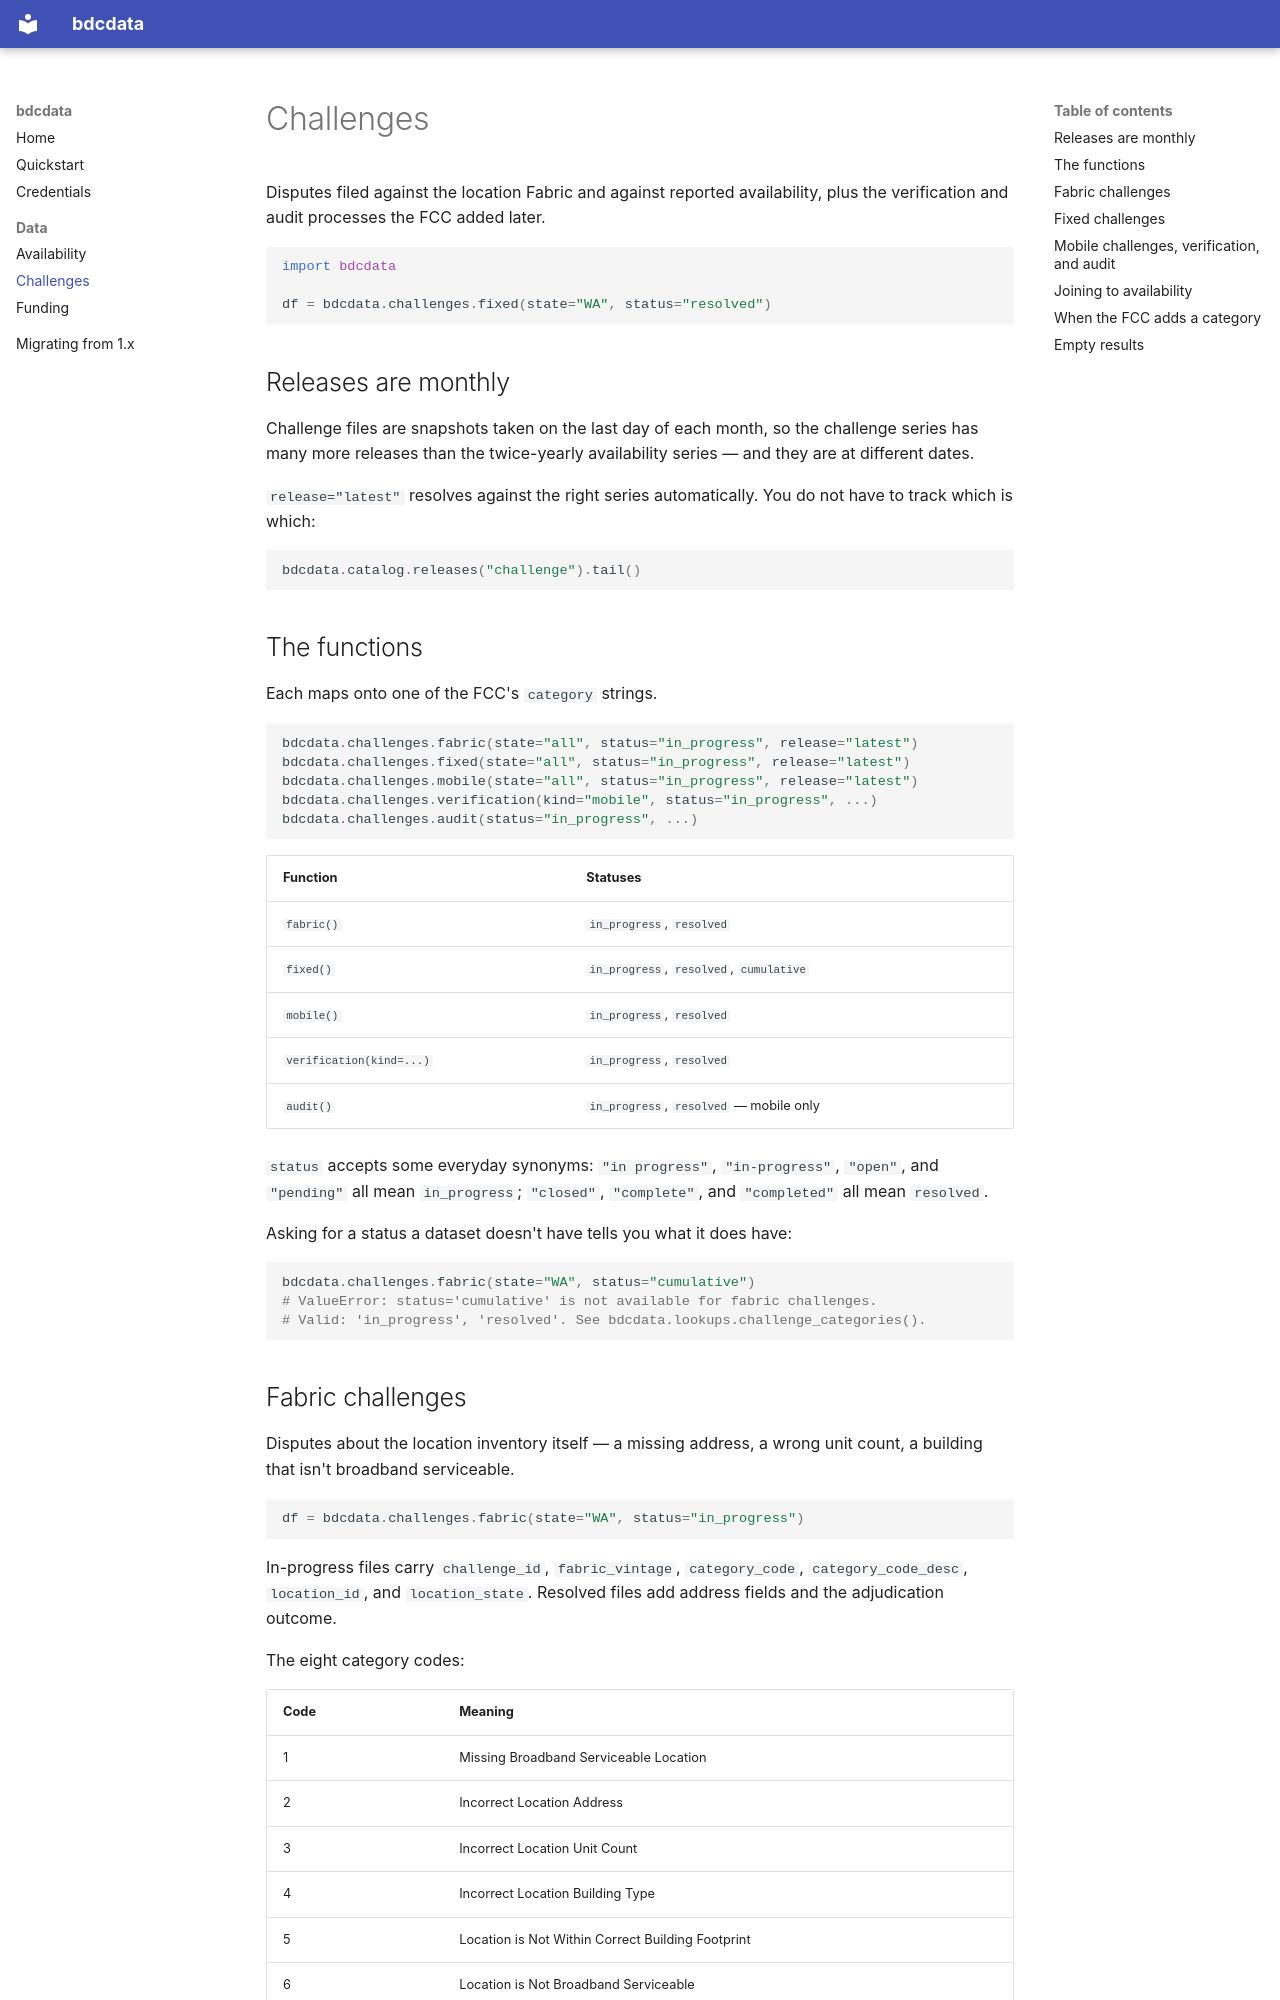

repository: npappin/bdcdata-ng · page: challenges/index.html · generator: mkdocs

# Challenges

Disputes filed against the location Fabric and against reported availability,
plus the verification and audit processes the FCC added later.

```python
import bdcdata

df = bdcdata.challenges.fixed(state="WA", status="resolved")
```

## Releases are monthly

Challenge files are snapshots taken on the last day of each month, so the
challenge series has many more releases than the twice-yearly availability
series — and they are at different dates.

`release="latest"` resolves against the right series automatically. You do not
have to track which is which:

```python
bdcdata.catalog.releases("challenge").tail()
```

## The functions

Each maps onto one of the FCC's `category` strings.

```python
bdcdata.challenges.fabric(state="all", status="in_progress", release="latest")
bdcdata.challenges.fixed(state="all", status="in_progress", release="latest")
bdcdata.challenges.mobile(state="all", status="in_progress", release="latest")
bdcdata.challenges.verification(kind="mobile", status="in_progress", ...)
bdcdata.challenges.audit(status="in_progress", ...)
```

| Function | Statuses |
|---|---|
| `fabric()` | `in_progress`, `resolved` |
| `fixed()` | `in_progress`, `resolved`, `cumulative` |
| `mobile()` | `in_progress`, `resolved` |
| `verification(kind=...)` | `in_progress`, `resolved` |
| `audit()` | `in_progress`, `resolved` — mobile only |

`status` accepts some everyday synonyms: `"in progress"`, `"in-progress"`,
`"open"`, and `"pending"` all mean `in_progress`; `"closed"`, `"complete"`, and
`"completed"` all mean `resolved`.

Asking for a status a dataset doesn't have tells you what it does have:

```python
bdcdata.challenges.fabric(state="WA", status="cumulative")
# ValueError: status='cumulative' is not available for fabric challenges.
# Valid: 'in_progress', 'resolved'. See bdcdata.lookups.challenge_categories().
```

## Fabric challenges

Disputes about the location inventory itself — a missing address, a wrong unit
count, a building that isn't broadband serviceable.

```python
df = bdcdata.challenges.fabric(state="WA", status="in_progress")
```

In-progress files carry `challenge_id`, `fabric_vintage`, `category_code`,
`category_code_desc`, `location_id`, and `location_state`. Resolved files add
address fields and the adjudication outcome.

The eight category codes:

| Code | Meaning |
|---|---|
| 1 | Missing Broadband Serviceable Location |
| 2 | Incorrect Location Address |
| 3 | Incorrect Location Unit Count |
| 4 | Incorrect Location Building Type |
| 5 | Location is Not Within Correct Building Footprint |
| 6 | Location is Not Broadband Serviceable |
| 7 | Add Supplemental Address |
| 8 | Remove Secondary Address |

`location_id` is null when `category_code` is 1 or 8 — a challenge adding a
missing location has no ID to point at yet.
